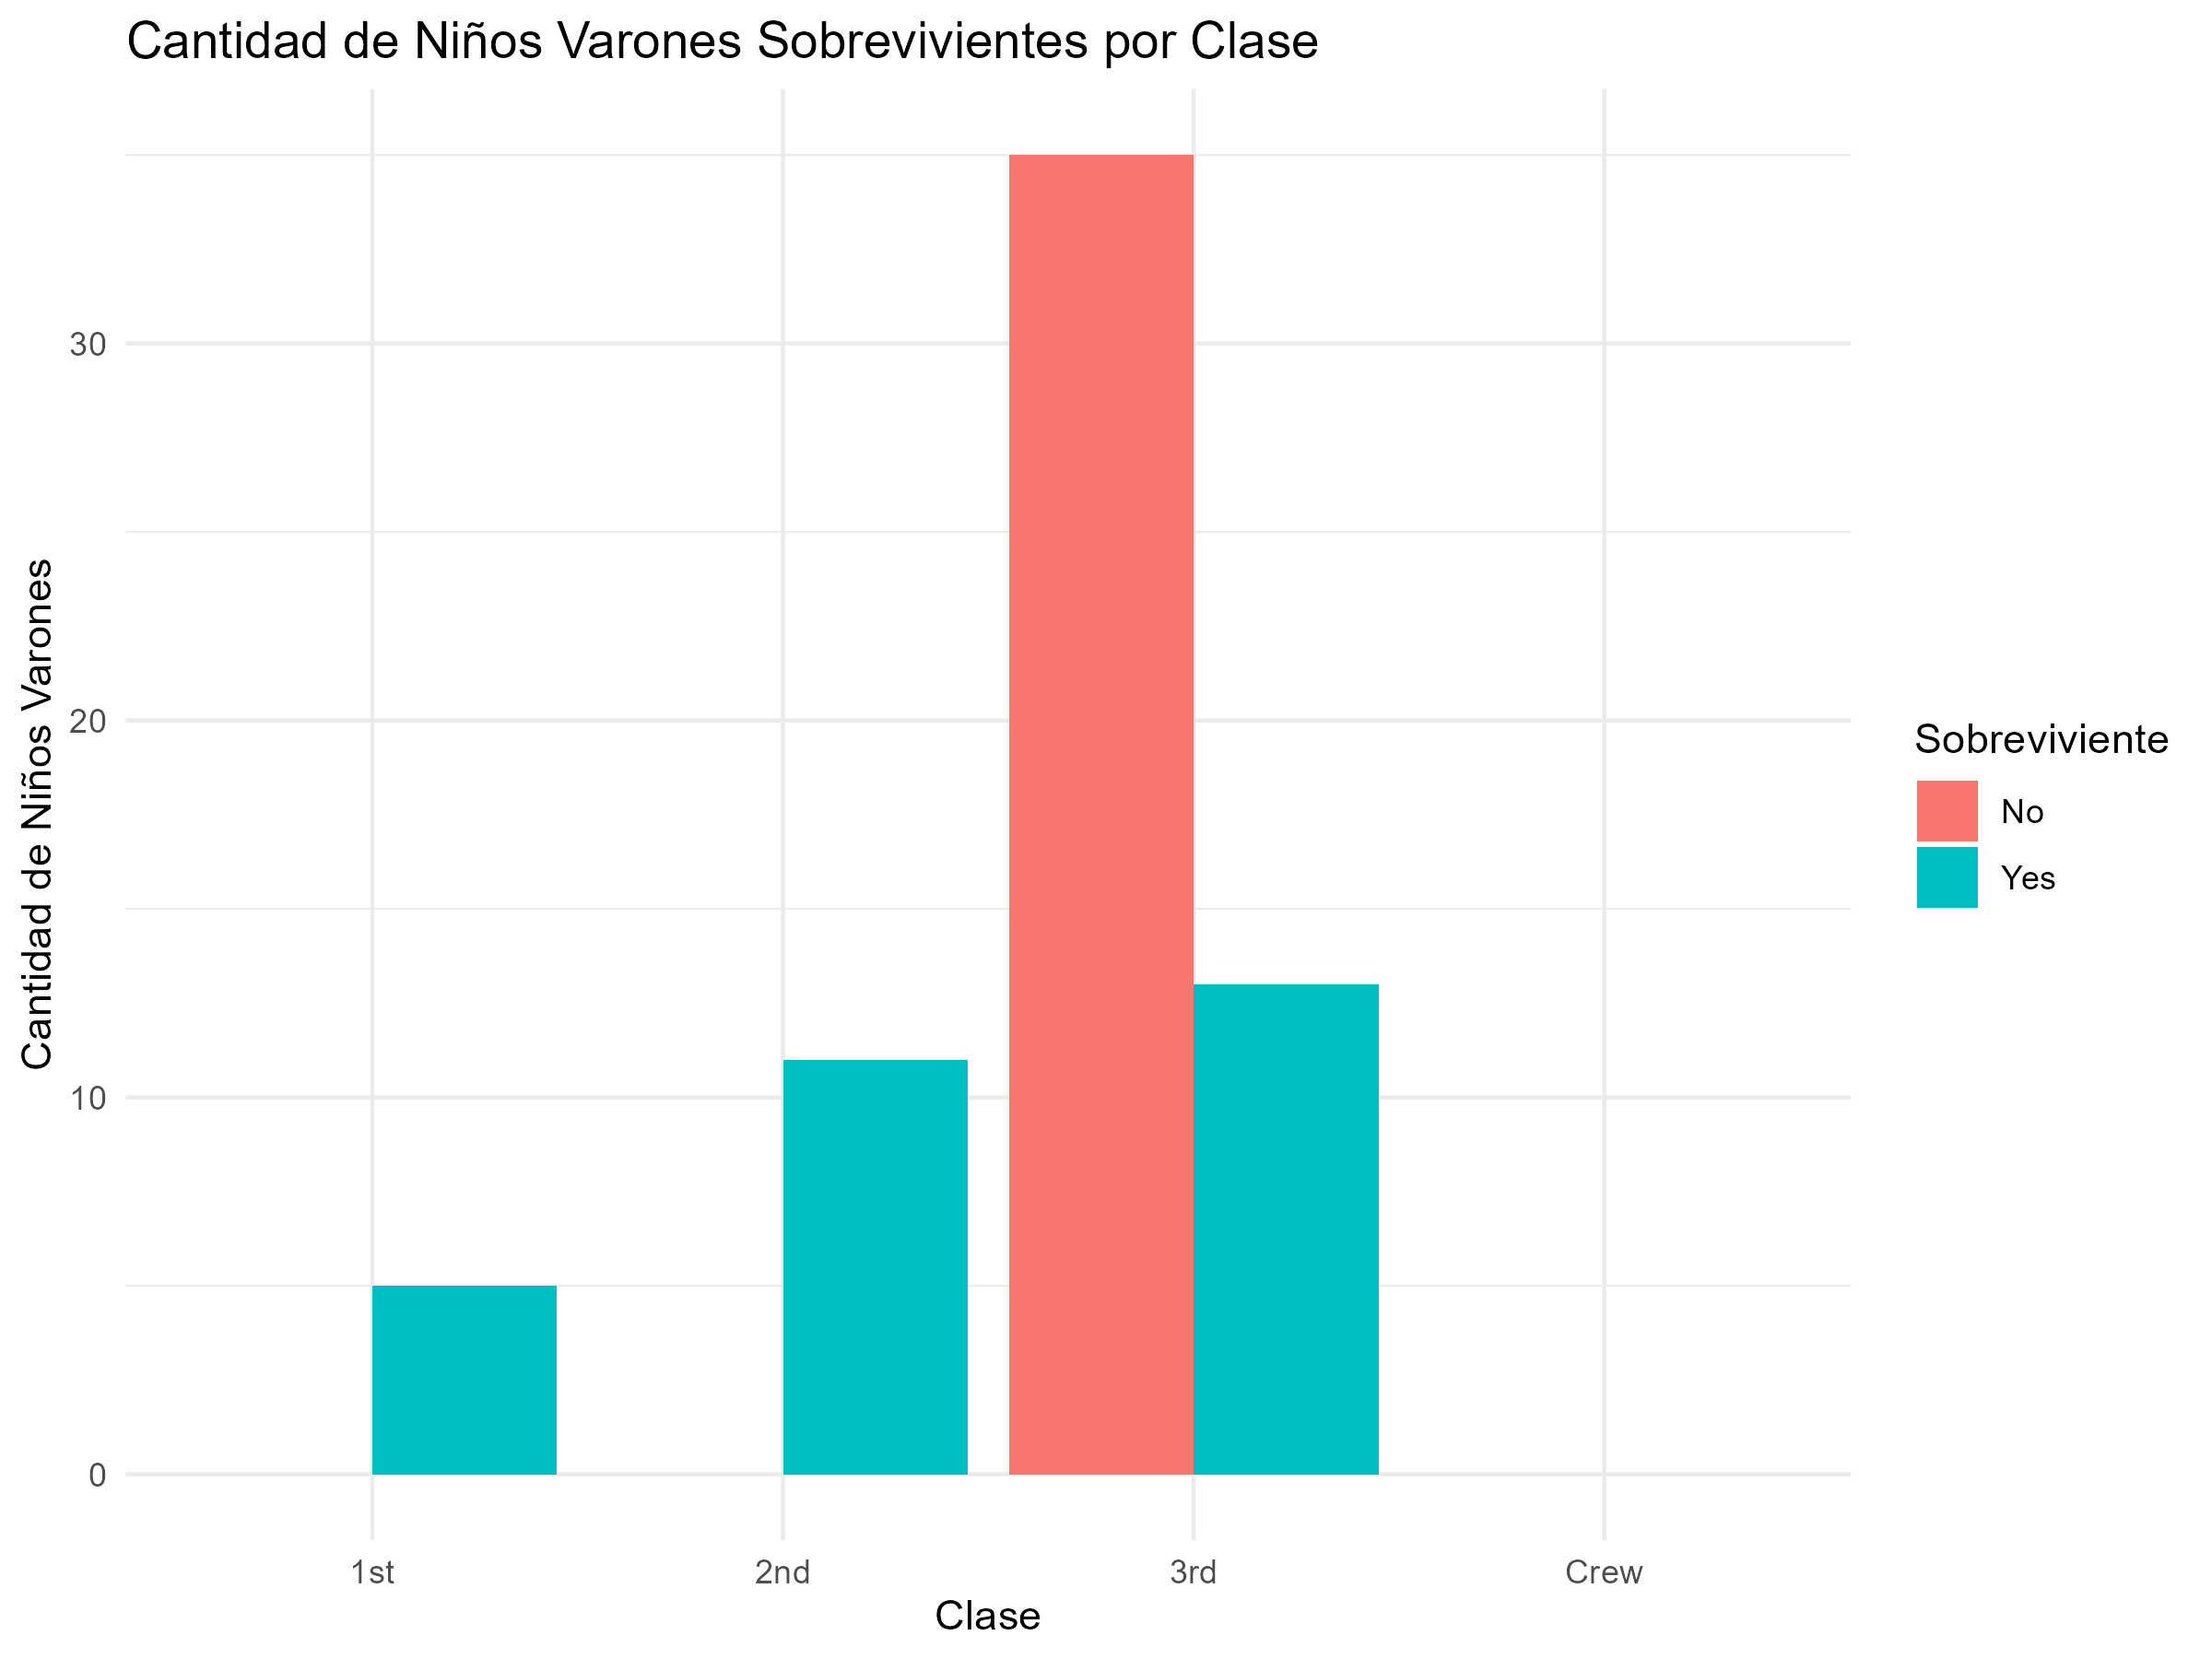

The table this chart was drawn from, first rows:
Class, Survived, Freq
1st, No, 0
2nd, No, 0
3rd, No, 35
Crew, No, 0
1st, Yes, 5
2nd, Yes, 11
3rd, Yes, 13
Crew, Yes, 0
